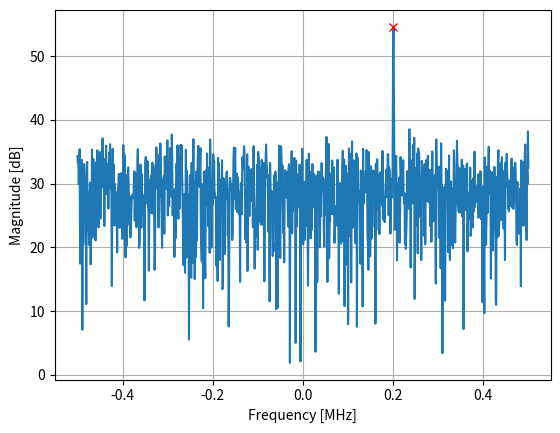

Write Python code to recreate this figure.
import numpy as np
import matplotlib.pyplot as plt

def fft(x):
    N = len(x)
    if N == 1:
        return x
    twiddle_factors = np.exp(-2j * np.pi * np.arange(N//2) / N)
    x_even = fft(x[::2])
    x_odd = fft(x[1::2])
    return np.concatenate([x_even + twiddle_factors * x_odd,
                           x_even - twiddle_factors * x_odd])


Fs = 1e6 # Hz
f_offset = 0.2e6 # Hz 
N = 1024 # Number of samples and FFT size

t = np.arange(N) / Fs
s = np.exp(2j * np.pi * f_offset * t)
s = s * np.hamming(N)
n = (np.random.randn(N) + 1j * np.random.randn(N)) / np.sqrt(2)
r = s + n

X = fft(r)
X_shifted = np.roll(X, N//2)
X_mag = 10 * np.log10(np.abs(X_shifted)**2)

f = np.linspace(Fs / -2, Fs / 2, N) / Fs
plt.figure(0)
plt.plot(f, X_mag)
plt.plot(f[np.argmax(X_mag)], np.max(X_mag), 'rx')
plt.grid()
plt.xlabel('Frequency [MHz]')
plt.ylabel('Magnitude [dB]')
plt.show()
